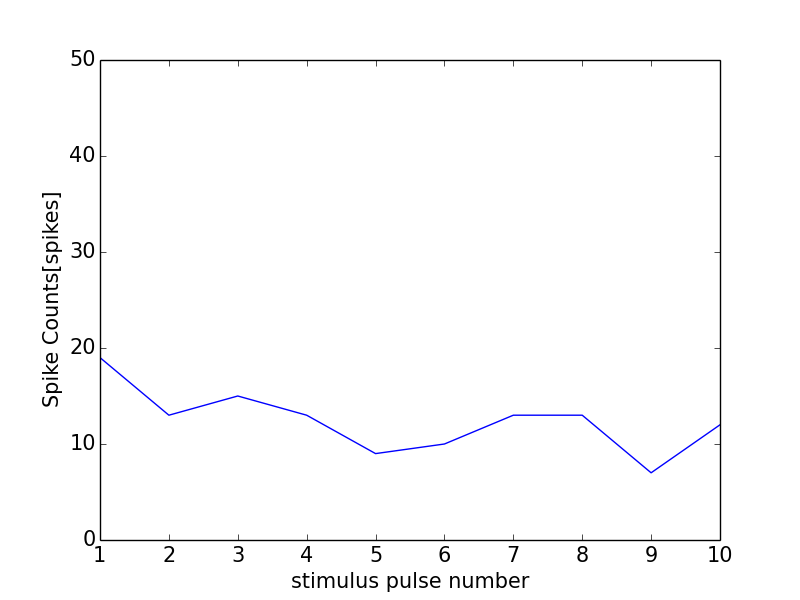

Data behind this chart, as committed beside it:
0, 0.0
0, 0
1, 19
2, 13
3, 15
4, 13
5, 9
6, 10
7, 13
8, 13
9, 7
10, 12
11, 1
